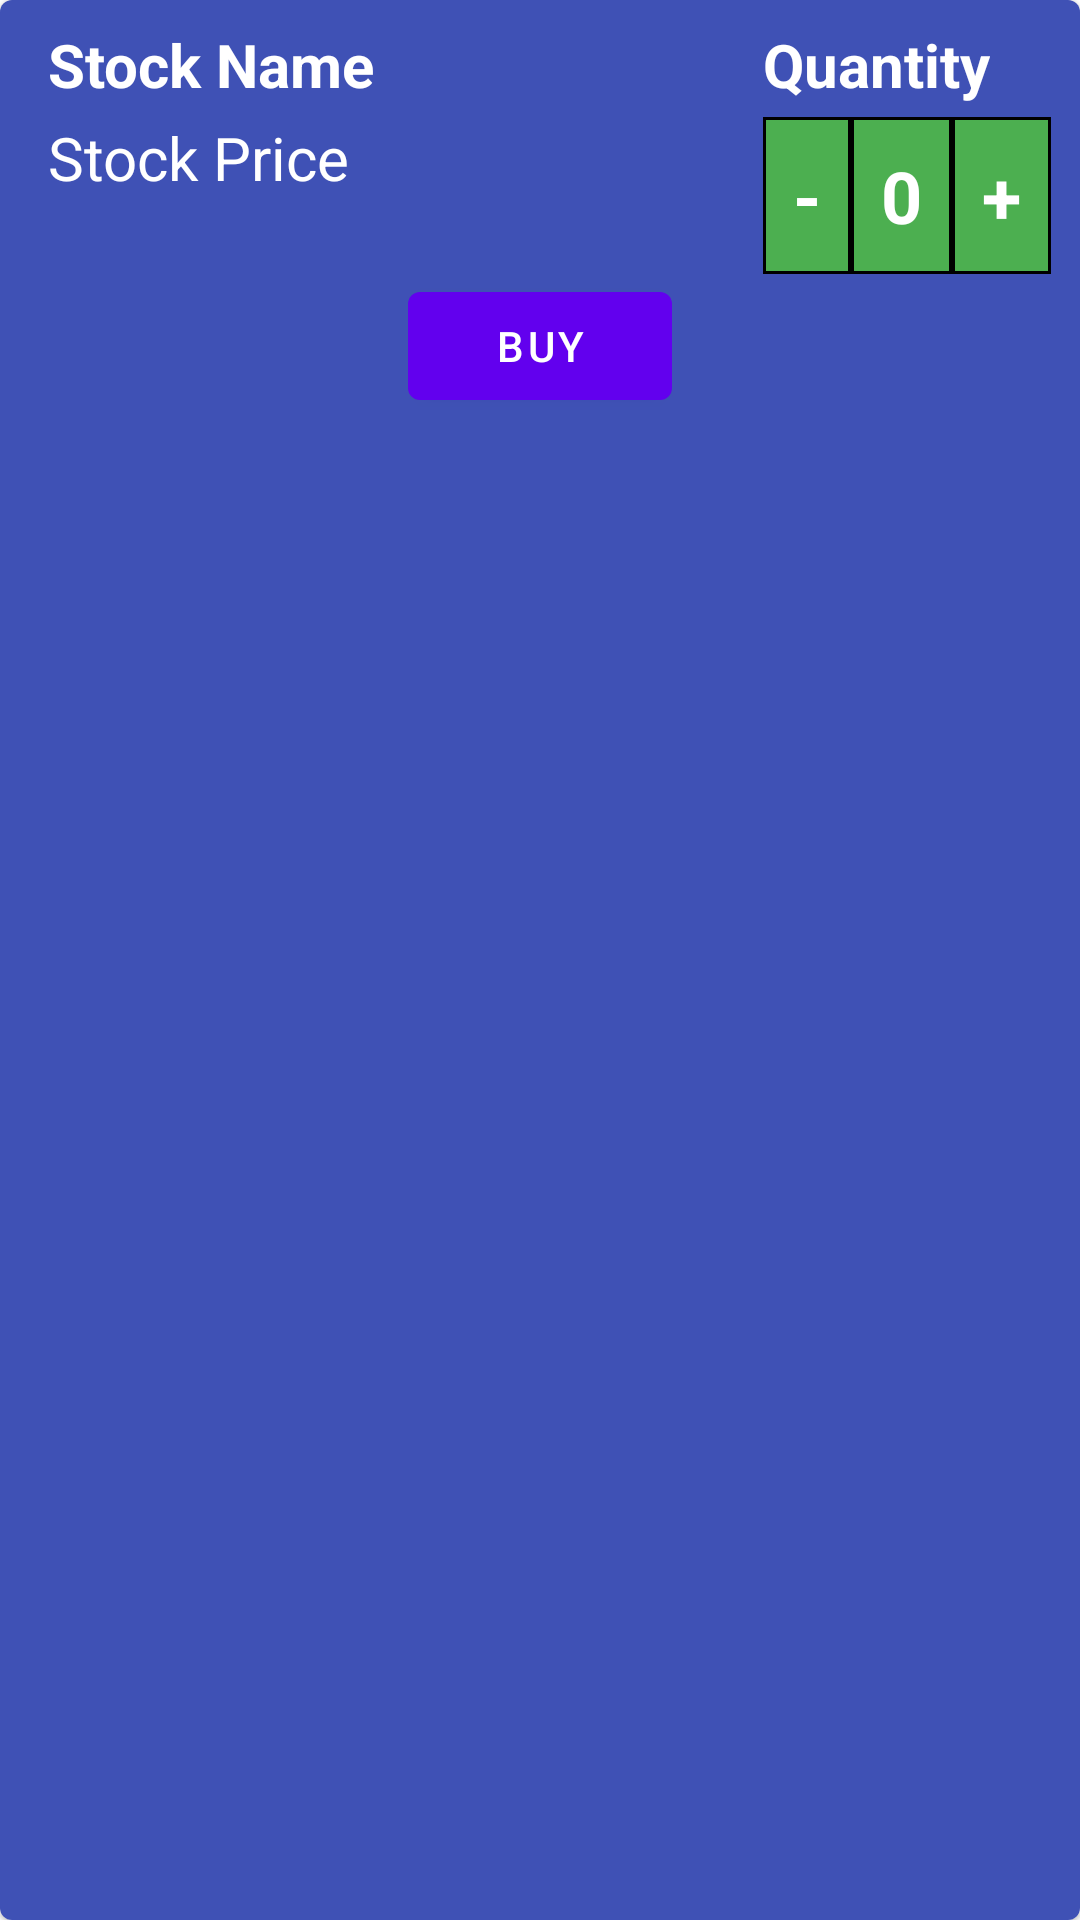

This screen was rendered from an Android layout file. Write that file and the resources it references.
<!-- AndroidManifest.xml: application theme Theme.Stockzo -->
<!-- res/layout/market_card.xml -->
<?xml version="1.0" encoding="utf-8"?>
<com.google.android.material.card.MaterialCardView xmlns:android="http://schemas.android.com/apk/res/android"
    xmlns:app="http://schemas.android.com/apk/res-auto"
    xmlns:tools="http://schemas.android.com/tools"
    android:layout_width="match_parent"
    android:layout_height="wrap_content"
    android:layout_margin="5dp"
    android:padding="5dp">

    <androidx.constraintlayout.widget.ConstraintLayout
        android:layout_width="match_parent"
        android:layout_height="match_parent"
        android:background="#3F51B5">

        <TextView
            android:id="@+id/textViewStockNameP"
            android:layout_width="wrap_content"
            android:layout_height="wrap_content"
            android:layout_marginStart="16dp"
            android:layout_marginTop="8dp"
            android:text="Stock Name"
            android:textColor="@color/white"
            android:textSize="20sp"
            android:textStyle="bold"
            app:layout_constraintStart_toStartOf="parent"
            app:layout_constraintTop_toTopOf="parent" />

        <TextView
            android:id="@+id/textViewPriceP"
            android:layout_width="wrap_content"
            android:layout_height="wrap_content"
            android:layout_marginStart="16dp"
            android:layout_marginTop="4dp"
            android:text="Stock Price"
            android:textColor="@color/white"
            android:textSize="20sp"
            app:layout_constraintStart_toStartOf="parent"
            app:layout_constraintTop_toBottomOf="@+id/textViewStockNameP" />

        <TextView
            android:id="@+id/textView"
            android:layout_width="wrap_content"
            android:layout_height="wrap_content"
            android:layout_marginStart="100dp"
            android:layout_marginTop="8dp"
            android:layout_marginEnd="1dp"
            android:text="Quantity"
            android:textColor="@color/white"
            android:textSize="20sp"
            android:textStyle="bold"
            app:layout_constraintEnd_toEndOf="parent"
            app:layout_constraintStart_toEndOf="@+id/textViewStockNameP"
            app:layout_constraintTop_toTopOf="parent" />

        <Button
            android:id="@+id/buttonSell"
            android:layout_width="wrap_content"
            android:layout_height="wrap_content"
            android:text="Buy"
            app:layout_constraintEnd_toEndOf="parent"
            app:layout_constraintStart_toStartOf="parent"
            app:layout_constraintTop_toBottomOf="@+id/textViewPlus" />

        <TextView
            android:id="@+id/textViewMinus"
            android:layout_width="wrap_content"
            android:layout_height="wrap_content"
            android:layout_marginTop="4dp"
            android:background="@drawable/custom_border"
            android:padding="10dp"
            android:text="-"
            android:textColor="@color/white"
            android:textSize="24sp"
            android:textStyle="bold"
            app:layout_constraintStart_toStartOf="@+id/textView"
            app:layout_constraintTop_toBottomOf="@+id/textViewStockNameP" />

        <TextView
            android:id="@+id/textViewCountP"
            android:layout_width="wrap_content"
            android:layout_height="wrap_content"
            android:layout_marginTop="4dp"
            android:background="@drawable/custom_border"
            android:padding="10dp"
            android:text="0"
            android:textColor="@color/white"
            android:textSize="24sp"
            android:textStyle="bold"
            app:layout_constraintStart_toEndOf="@+id/textViewMinus"
            app:layout_constraintTop_toBottomOf="@+id/textViewStockNameP" />

        <TextView
            android:id="@+id/textViewPlus"
            android:layout_width="wrap_content"
            android:layout_height="wrap_content"
            android:layout_marginTop="4dp"
            android:background="@drawable/custom_border"
            android:padding="10dp"
            android:text="+"
            android:textColor="@color/white"
            android:textSize="24sp"
            android:textStyle="bold"
            app:layout_constraintStart_toEndOf="@+id/textViewCountP"
            app:layout_constraintTop_toBottomOf="@+id/textViewStockNameP" />
    </androidx.constraintlayout.widget.ConstraintLayout>
</com.google.android.material.card.MaterialCardView>
<!-- resources referenced by this layout -->
<resources>
  <!-- drawable custom_border (drawable) -->
  <?xml version="1.0" encoding="utf-8"?>
  <shape xmlns:android="http://schemas.android.com/apk/res/android" android:shape="rectangle">
      <padding android:left="1dp" android:right="1dp" android:top="1dp" android:bottom="1dp"/>
      <stroke android:width="1dp" android:color="@color/black"/>
      <solid android:color="#4CAF50" />
  </shape>
  <style name="Theme.Stockzo" parent="Theme.MaterialComponents.DayNight.DarkActionBar">
          
          <item name="colorPrimary">@color/purple_500</item>
          <item name="colorPrimaryVariant">@color/purple_700</item>
          <item name="colorOnPrimary">@color/white</item>
          
          <item name="colorSecondary">@color/teal_200</item>
          <item name="colorSecondaryVariant">@color/teal_700</item>
          <item name="colorOnSecondary">@color/black</item>
          
          <item name="android:statusBarColor" tools:targetApi="l">?attr/colorPrimaryVariant</item>
          
      </style>
  <!-- not gathered from this repository: default colours our renderer supplied (Android Studio template values) -->
  <color name="purple_500">#FF6200EE</color>
  <color name="purple_700">#FF3700B3</color>
  <color name="teal_200">#FF03DAC5</color>
  <color name="teal_700">#FF018786</color>
  <color name="black">#FF000000</color>
  <color name="white">#FFFFFFFF</color>
</resources>
